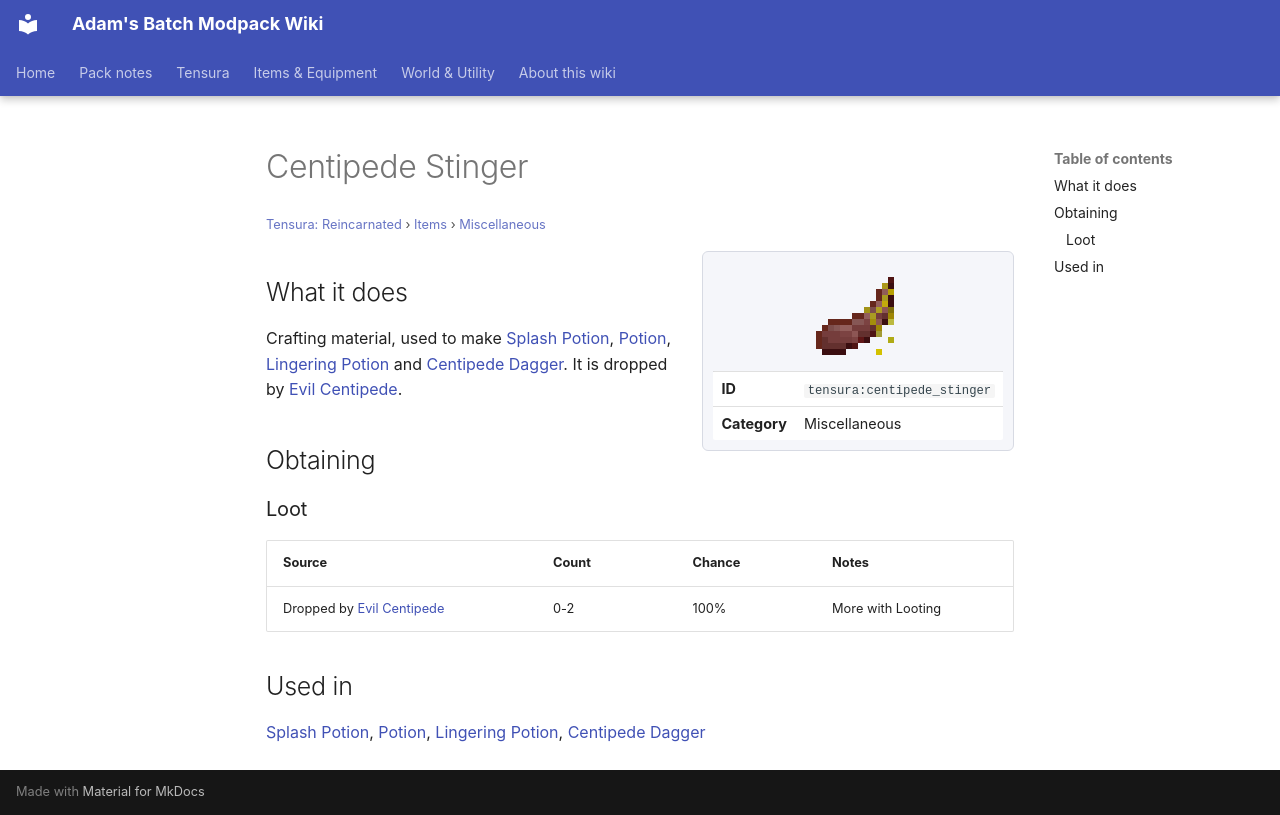

repository: Proteus-Nell/Adams-Batch-MC-Modpack-Wiki · page: tensura-reincarnated/items/miscellaneous/centipede-stinger/index.html · generator: mkdocs

# Centipede Stinger

<small>[Tensura: Reincarnated](../../index.md) &rsaquo; [Items](../index.md) &rsaquo; [Miscellaneous](index.md)</small>

<div class="infobox" markdown>

![Centipede Stinger](../../../assets/icons/tensura/item/centipede_stinger.png)

| | |
|---|---|
| **ID** | `tensura:centipede_stinger` |
| **Category** | Miscellaneous |

</div>

## What it does

Crafting material, used to make [Splash Potion](https://minecraft.wiki/w/Splash_Potion), [Potion](https://minecraft.wiki/w/Potion), [Lingering Potion](https://minecraft.wiki/w/Lingering_Potion) and [Centipede Dagger](../weapons/centipede-dagger.md). It is dropped by [Evil Centipede](../../mobs/evil-centipede.md).

## Obtaining

### Loot

| Source | Count | Chance | Notes |
|---|---|---|---|
| Dropped by [Evil Centipede](../../mobs/evil-centipede.md) | 0-2 | 100% | More with Looting |

## Used in

[Splash Potion](https://minecraft.wiki/w/Splash_Potion), [Potion](https://minecraft.wiki/w/Potion), [Lingering Potion](https://minecraft.wiki/w/Lingering_Potion), [Centipede Dagger](../weapons/centipede-dagger.md)
